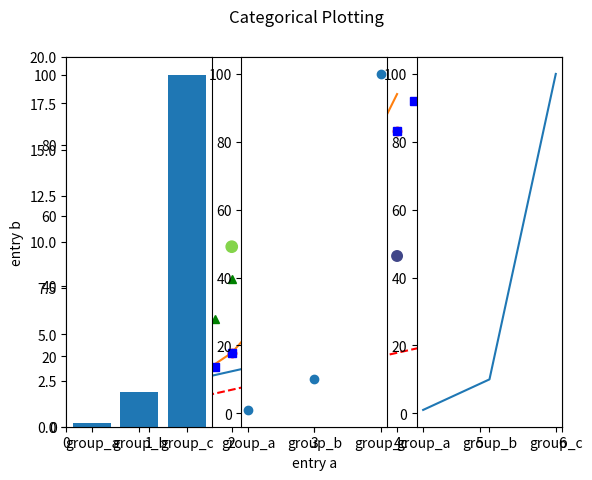

Python code for this plot: (Note: this script raises an exception after producing the figure.)
"""
matplotlib.pyplot是一个命令集合使matplotlib工作起来像MATLAB
pyplotAPI通常比面向对象的API缺一些灵活性
"""

#%%
# 使用pyplot创建一个可视化图表
import matplotlib
# 只给x的值, 将会自动生成相对的y轴的数据, 该数据与x是相等的, 但是是从0开始计数和记值
matplotlib.pyplot.plot([1, 2, 3, 4], label="只给了x值")
matplotlib.pyplot.plot([1, 2, 3, 4], [1, 4, 9, 18], label="给了x, y的值")
matplotlib.pyplot.ylabel("some numbers")
matplotlib.pyplot.legend()
matplotlib.pyplot.show()


#%%
import matplotlib.pyplot as plt
plt.plot([1, 2, 3, 4], [1, 4, 9, 16], "ro")  # color=red, marker=o
plt.axis([0, 6, 0, 20])   # [xmin, xmax, ymin, ymax]
plt.show()


#%%
# 所有的数据其实在matplotlib中的表现都是numpy.array
import numpy
import matplotlib.pyplot as plt

t = numpy.arange(0., 5., 0.2)
print(t)
# red dashes, blue squares, green triangles
plt.plot(t, t, "r--", t, t**2, "bs", t, t**3, 'g^')   # 一次性作画多个, 并指定样式
plt.show()


#%%
# 可以作画使用键-值方式表示的数据
import numpy
import matplotlib.pyplot as plt

data = {
    'a': numpy.arange(50),
    'c': numpy.random.randint(0, 50, 50),
    'd': numpy.random.randn(50)
}
data['b'] = data['a'] + 10 * numpy.random.randn(50)
data['d'] = numpy.abs(data['d']) * 100

# 指定Data参数, 这样可以使用data变量对应的关键字数据, 这里的abcd就分别对应了
plt.scatter('a', 'b', c='c', s='d', data=data)
plt.xlabel("entry a")
plt.ylabel("entry b")
plt.show()


#%%
# 使用categorical变量来作图
import numpy
import matplotlib.pyplot as plt

names = ["group_a", "group_b", "group_c"]
values = [1, 10, 100]

plt.figure(1, figsize=(9, 3))

plt.subplot(1, 3, 1)   # 子作图1行3列第1个
plt.bar(names, values)
plt.subplot(1, 3, 2)   # 子作图1行3列第2个
plt.scatter(names, values)
plt.subplot(1, 3, 3)   # 子作图1行3列第3个
plt.plot(names, values)
# 配置所有的标题
plt.suptitle("Categorical Plotting")
plt.show()


#%%
# 控制线段的性能
# 线段有众多的属性可以设置, 可以通过matplotlib.lines.Line2D查看
# plot 返回一个Line2D对象的list
lines = plt.plot(x1, y1, x2, y2)
# 使用setp命令, 可以同时设置多个在一个列表中的line对象属性
# use keyword args
plt.setp(lines, color='r', linewidth=2.0)
# or MATLAB style string value pairs
plt.setp(lines, 'color', 'r', 'linewidth', 2.0)


#%%
# 使用多个图层和坐标域
# 所有的plotting命令将会应用在当前得到当前的图层和坐标域中.
# 方法gca()返回当前的坐标域(matplotlib.axes.Axes 实例), gcf()返回当前的图层(matplotlib.figure.Figure 实例)
# 通常情况下, 这些都不用关心, 因为这些实现是由底层实现的
import numpy
import matplotlib.pyplot as plt

def fun(t):
    # 自然底数e的**-t 乘以 一个cos
    return numpy.exp(-t) * numpy.cos(2 * numpy.pi * t)

t1 = numpy.arange(0., 5., .1)
t2 = numpy.arange(0., 5., .02)

# 这里创建一个图层命令是可选的, 因为figure(1)将会被默认创建, 如果没有手动指定任何axes, subplot(111)将会被默认创建
plt.figure(1)   # 创建一个图层

plt.subplot(2, 1, 1)   # 2行1列第一个
plt.plot(t1, fun(t1), "bo", t2, fun(t2), "k")

plt.subplot(2, 1, 2)   # 2行1列第二个
plt.plot(t2, numpy.cos(2*numpy.pi*t2), "r--")
plt.show()


#%%
# axes() 命令允许自定义坐标域的位置与大小(0-1之间的小数)
# 通过figure()调用可以创建多个图层
import matplotlib.pyplot as plt

plt.figure(1)   # 创建使用1号图层
plt.subplot(2, 1, 1)
plt.plot([1, 2, 3])
plt.subplot(2, 1, 2)
plt.plot([4, 5, 6])

plt.figure(2)   # 创建使用2号图层
plt.plot([4, 5, 6])
plt.title("figure 2")

plt.figure(1)   # 在使用1号图层
plt.subplot(2, 1, 1)
plt.title("figure 1, Easy as 1, 2, 3")   # subplot 211 标题
plt.show()

# 可以使用clf()清理当前图层, 使用cla()清理当前坐标域
# 当使用了很多的图层的时候, 使用close() 清理这些图层退出时的占用内存, 关闭窗口和kill还不能释放, 只有调用close()


#%%
# 使用text
# text()命令可以用来添加任意位置的文本
import numpy
import matplotlib.pyplot as plt

mu, sigma = 100, 15
x = mu + sigma * numpy.random.randn(10000)

# 数据直方图
n, bins, patches = plt.hist(x, 50, density=1, facecolor="green", alpha=.75)

plt.xlabel("Smarts")
plt.ylabel("Probability")
plt.title("Histogram of IQ")
plt.text(60, .025, r'$\mu=100, \ \sigma=15$')   # 在坐标放上以某种格式放上文本
plt.axis([40, 160, 0, .03])   # [xMin, xMax, yMin, yMax]
plt.grid(True)   # 格栅
plt.show()

# text() 返回matplotlib.text.Text 实例, 也可以使用setp() 对其进行一些样式的设计
# 使用 TeX expression 来转义一些特殊的字符


#%%
# annotate() 方法提供了注解
import numpy as np
import matplotlib.pyplot as plt

ax = plt.subplot(111)   # 1行1列第一个的坐标域

t = np.arange(0.0, 5.0, 0.01)
s = np.cos(2*np.pi*t)
line = plt.plot(t, s, lw=2)   # Line2D对象的list

plt.annotate('local max', xy=(2, 1), xytext=(3, 1.5),   # xytext 表示文字的坐标
             arrowprops=dict(facecolor='black', shrink=0.05),   # 使用arrow, 并设置相应的样式
             )

plt.ylim(-2, 2)   # 设置当前坐标域的限定值
plt.show()


#%%
# Logarithmic and other nonlinear axes
# 对数和其他非线性的坐标域
# matplotlib.pyplot 不仅支持线性和scales的坐标域, 还支持对象户和logit scales
import numpy
import matplotlib.pyplot as plt
from matplotlib.ticker import NullFormatter   # 用于logit scales

numpy.random.seed(19680801)   # 固定种子, 让生成的随机数固定

y = numpy.random.normal(loc=0.5, scale=0.4, size=1000)
y = y[(y>0) & (y<1)]
y.sort()
x = numpy.arange(len(y))
print(y[:10])

# 创建图层
plt.figure(1)

# 线性
plt.subplot(2, 2, 1)   # 2行2列 a11
plt.plot(x, y)
plt.yscale("linear")
plt.title("linear")
plt.grid(True)

# 对数
plt.subplot(2, 2, 2)   # 2行2列 a12
plt.plot(x, y)
plt.yscale("log")
plt.title("log")
plt.grid(True)

# 对称对数 symmetric log
plt.subplot(2, 2, 3)   # 2行2列 a21
plt.plot(x, y-y.mean())
plt.yscale("symlog", linthreshy=0.01)
plt.title("symlog")
plt.grid(True)

# logit
plt.subplot(2, 2, 4)   # 2行2列 a22
plt.plot(x, y)
plt.yscale("logit")
plt.title("logit")
plt.grid(True)

# 将y轴的次要 tick labels格式化为空字符串 NullFormatter, 以避免使用太多标签造成阻碍.
plt.gca().yaxis.set_minor_formatter(NullFormatter())
# 适应subplot layout, 因为logit坐标可能会比通常的占用更多的space, 因为y-tick标签, 如: 1-10^{-3}
plt.subplots_adjust(top=0.92, bottom=0.08, left=0.10, right=0.95, hspace=0.25, wspace=0.35)

plt.show()
